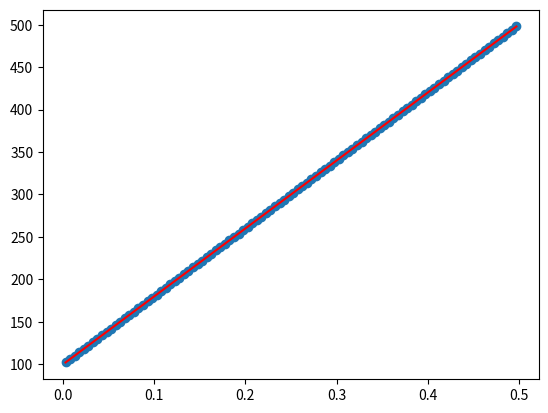

This figure's Python source:
import numpy as np
import matplotlib.pyplot as plt

'''
将控制方程通过FVM离散成代数方程
(Tl-Tc)/deltax + (Tr-Tc)/deltax = 0

'''

s = 1
L = 0.5 #unit是m
n = 100
deltax = L/n
Area = 0.01 #unit是m2
k = 1000 #unit是1000/（w*m）

#左右边界温度℃
T_left = 100
T_right = 500

#系数矩阵初始化
A = np.zeros((n,n))
X = np.zeros((n))
B = np.zeros((n))

g = k * Area /deltax
for i in range(n):
    if i == 0:
        a_cell = -3 * g
        a_left = 0
        a_right = g  
        b = -2 * g * T_left
        A[i, i] = a_cell
        A[i, i+1] = a_right
        B[i] = b

    elif i == n-1:
        a_cell = -3 * g
        a_left = g
        a_right = 0
        b = -2 * g * T_right
        A[i, i] = a_cell
        A[i, i-1] = a_left
        B[i] = b
    else:
        a_cell = -2 * g
        a_left = g
        a_right = g
        A[i, i] = a_cell
        A[i, i - 1] = a_left
        A[i, i + 1] = a_right
X = np.linalg.solve(A,B)

#print(X)

x_axis= np.linspace(deltax/2, L-deltax/2, n)
y_accurate = 800 * x_axis + 100
print(x_axis)
print(y_accurate)
print(X)
#精确解
#plt.figure(figsize=(8,8))
plt.scatter(x_axis, y_accurate)
plt.plot(x_axis, X, color = 'red')
plt.show()
        